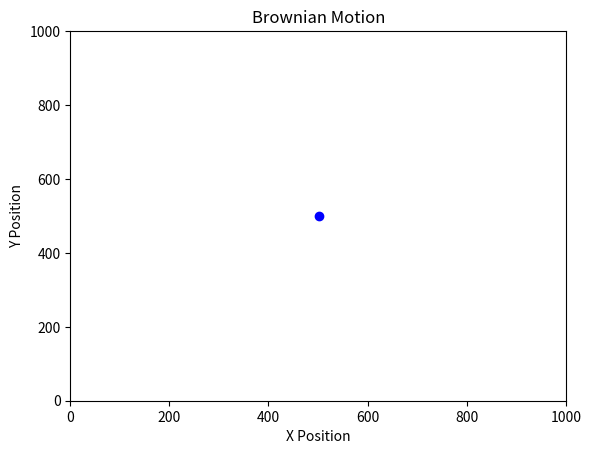

Python code for this plot:
import numpy as np
import matplotlib.pyplot as plt
import matplotlib.animation as animation


def main():
    # Set the size of the lattice and the number of steps
    L = 1001
    num_steps = 1000000

    def update(frame, i, j):
        direction = np.random.choice(['up', 'down', 'left', 'right'])

        if direction == 'up':
            if j[0] < L - 1:
                j[0] += 1
        elif direction == 'down':
            if j[0] > 0:
                j[0] -= 1
        elif direction == 'left':
            if i[0] > 0:
                i[0] -= 1
        elif direction == 'right':
            if i[0] < L - 1:
                i[0] += 1

        particle.set_data((i[0],), (j[0],)) 
        return particle,

    # Initialize the particle in the center of the lattice
    i, j = [L // 2], [L // 2]

    # Create a figure and axis for the animation
    fig, ax = plt.subplots()
    ax.set_xlim(0, L)
    ax.set_ylim(0, L)
    ax.set_title('Brownian Motion')
    ax.set_xlabel('X Position') 
    ax.set_ylabel('Y Position')
    particle, = ax.plot(i, j, 'bo')  # Initial position of the particle

    # Create an animation
    ani = animation.FuncAnimation(fig, update, fargs=(i, j), frames=num_steps, interval=1e-5, blit=True)

    # Display the animation
    plt.show()

if __name__ == "__main__":
    main()